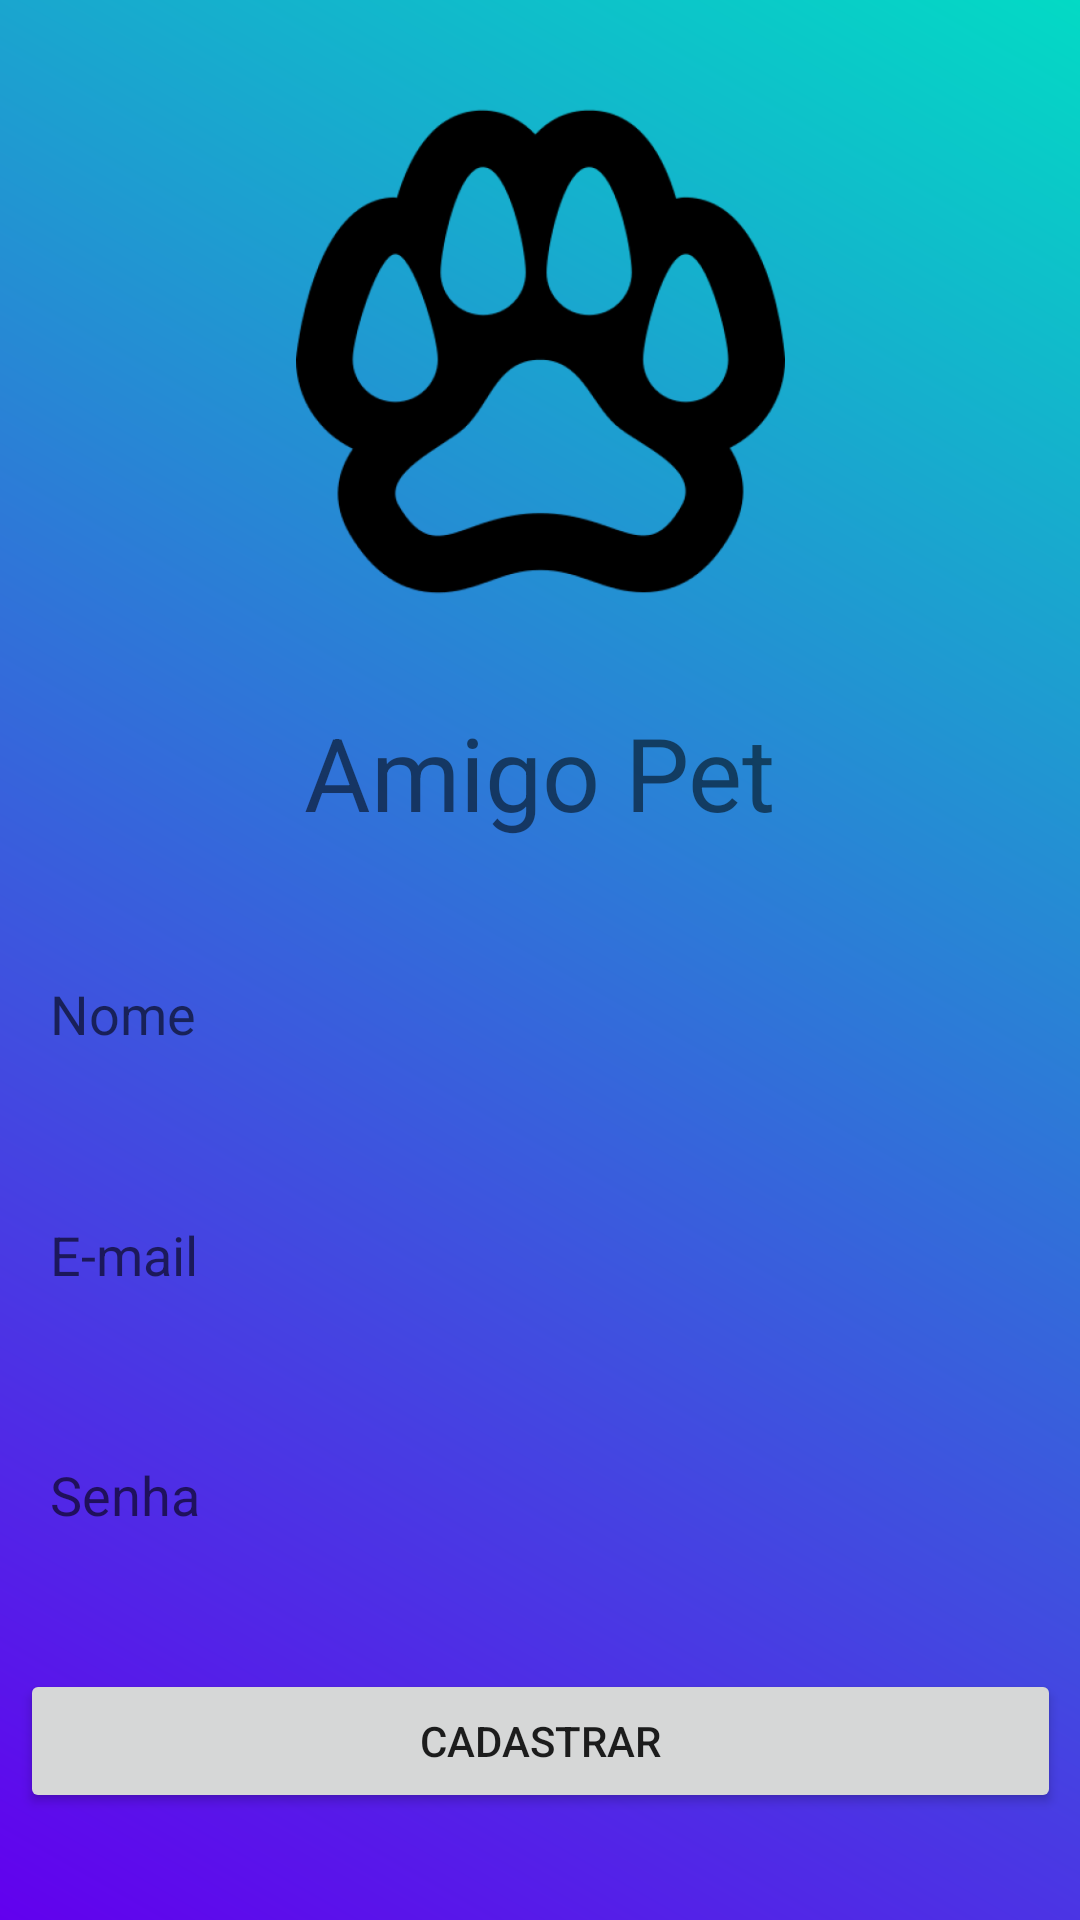

Here is an Android app screen rendered from its layout file. Give the layout XML and the strings, colors and styles it references.
<!-- AndroidManifest.xml: application theme Theme.AppCompat.DayNight.NoActionBar -->
<!-- res/layout/activity_cadastrar.xml -->
<?xml version="1.0" encoding="utf-8"?>
<ScrollView xmlns:android="http://schemas.android.com/apk/res/android"
    xmlns:app="http://schemas.android.com/apk/res-auto"
    xmlns:tools="http://schemas.android.com/tools"
    android:layout_width="match_parent"
    android:layout_height="match_parent"
    android:fillViewport="true">

    <androidx.constraintlayout.widget.ConstraintLayout
        android:layout_width="match_parent"
        android:layout_height="match_parent"
        android:background="@drawable/background_degrade"
        tools:context=".activity.CadastrarActivity">

        <ImageView
            android:id="@+id/imageView"
            android:layout_width="163dp"
            android:layout_height="163dp"
            app:layout_constraintBottom_toTopOf="@+id/textView3"
            app:layout_constraintEnd_toEndOf="parent"
            app:layout_constraintStart_toStartOf="parent"
            app:layout_constraintTop_toTopOf="parent"
            app:srcCompat="@drawable/logo" />

        <TextView
            android:id="@+id/textView3"
            android:layout_width="wrap_content"
            android:layout_height="wrap_content"
            android:text="Amigo Pet"
            android:textSize="34sp"
            app:layout_constraintBottom_toTopOf="@+id/editTextCadastrarNome"
            app:layout_constraintEnd_toEndOf="parent"
            app:layout_constraintStart_toStartOf="parent"
            app:layout_constraintTop_toBottomOf="@+id/imageView" />

        <EditText
            android:id="@+id/editTextLoginEmail"
            android:layout_width="347dp"
            android:layout_height="wrap_content"
            android:background="@drawable/background_caixa_texto"
            android:ems="10"
            android:hint="E-mail"
            android:inputType="textEmailAddress"
            android:onClick="abrirCadastro"
            android:padding="10dp"
            app:layout_constraintBottom_toTopOf="@+id/editTextLoginPass"
            app:layout_constraintEnd_toEndOf="parent"
            app:layout_constraintStart_toStartOf="parent"
            app:layout_constraintTop_toBottomOf="@+id/editTextCadastrarNome" />

        <EditText
            android:id="@+id/editTextCadastrarNome"
            android:layout_width="347dp"
            android:layout_height="wrap_content"
            android:background="@drawable/background_caixa_texto"
            android:ems="10"
            android:hint="Nome"
            android:inputType="text"
            android:onClick="abrirCadastro"
            android:padding="10dp"
            app:layout_constraintBottom_toTopOf="@+id/editTextLoginEmail"
            app:layout_constraintEnd_toEndOf="parent"
            app:layout_constraintStart_toStartOf="parent"
            app:layout_constraintTop_toBottomOf="@+id/textView3" />

        <Button
            android:id="@+id/buttonEntrar"
            android:layout_width="347dp"
            android:layout_height="wrap_content"
            android:text="Cadastrar"
            app:layout_constraintBottom_toTopOf="@+id/progressBarLogin"
            app:layout_constraintEnd_toEndOf="parent"
            app:layout_constraintStart_toStartOf="parent"
            app:layout_constraintTop_toBottomOf="@+id/editTextLoginPass" />

        <EditText
            android:id="@+id/editTextLoginPass"
            android:layout_width="347dp"
            android:layout_height="wrap_content"
            android:background="@drawable/background_caixa_texto"
            android:ems="10"
            android:hint="Senha"
            android:inputType="textPassword"
            android:padding="10dp"
            app:layout_constraintBottom_toTopOf="@+id/buttonEntrar"
            app:layout_constraintEnd_toEndOf="parent"
            app:layout_constraintStart_toStartOf="parent"
            app:layout_constraintTop_toBottomOf="@+id/editTextLoginEmail" />

        <ProgressBar
            android:id="@+id/progressBarLogin"
            style="?android:attr/progressBarStyle"
            android:layout_width="wrap_content"
            android:layout_height="wrap_content"
            android:visibility="gone"
            app:layout_constraintBottom_toBottomOf="parent"
            app:layout_constraintEnd_toEndOf="parent"
            app:layout_constraintStart_toStartOf="parent"
            app:layout_constraintTop_toBottomOf="@+id/buttonEntrar" />
    </androidx.constraintlayout.widget.ConstraintLayout>
</ScrollView>
<!-- resources referenced by this layout -->
<resources>
  <!-- drawable background_degrade (drawable) -->
  <?xml version="1.0" encoding="utf-8"?>
  <shape xmlns:android="http://schemas.android.com/apk/res/android"
      android:shape="rectangle">
      <gradient
          android:startColor="@color/purple_500"
          android:endColor="@color/teal_200"
          android:angle="45">
  
      </gradient>
  </shape>
  <!-- drawable logo: png bitmap (drawable-v24, 27747 bytes) -->
  <!-- not gathered from this repository: default colours our renderer supplied (Android Studio template values) -->
  <color name="purple_500">#FF6200EE</color>
  <color name="teal_200">#FF03DAC5</color>
</resources>
